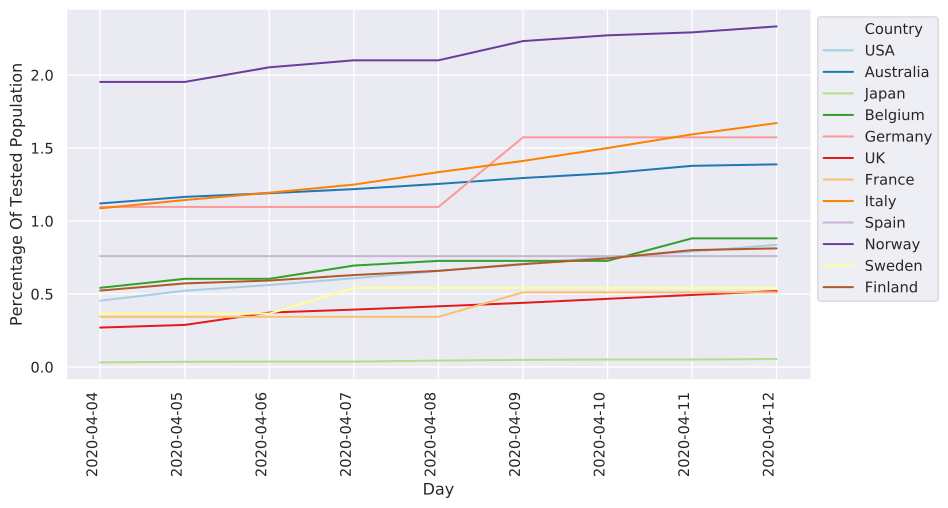

Values plotted in this chart, from the file beside it:
	2020-04-04	2020-04-05	2020-04-06	2020-04-07	2020-04-08	2020-04-09	2020-04-10	2020-04-11	2020-04-12
China									NaN
Italy	10870	11436	11937	12495	13349	14114	14999	15935	16708
Iran	952.0	2214	2214	2514	2514	2755	2888	2997	3136
S. Korea	8875	8996	8996	9310	9310	9310	9812	9957	10038
Spain	7593	7593	7593	7593	7593	7593	7593	7593	7593
Germany	10962	10962	10962	10962	10962	15730	15730	15730	15730
France	3436	3436	3436	3436	3436	5114	5114	5114	5114
USA	4540	5224	5615	6078	6570	7080	7522	7907	8371
Switzerland	17729	18256	18776	19346	19867	20625	20625	21954	22393
Norway	19528	19528	20530	21009	21009	22326	22720	22924	23332
UK	2698	2880	3726	3929	4155	4392	4667	4934	5200
Netherlands	4401	4401	4401	5053	5926	5926	5926	5926	5926
Sweden	3654	3654	3654	5416	5416	5416	5416	5416	5416
Belgium	5424	6040	6040	6947	7269	7269	7269	8814	8814
Denmark	7055	8503	9139	10086	11050	11050	11176	11700	12107
Japan	312.0	353.0	365.0	365.0	437.0	486.0	509.0	509.0	544.0
Malaysia	1532	1605	1717	1717	1799	1958	2153	2221	2221
Qatar	11090	12411	13227	14515	14515	14975	15737	16574	17043
Australia	11203	11653	11903	12184	12541	12946	13269	13780	13880
Canada	8021	8425	8767	9181	9223	9812	9812	10639	10639
Portugal	7952	8470	9002	11892	12630	13766	12118	15220	16046
Finland	5234	5724	5920	6299	6588	7039	7436	8005	8125
